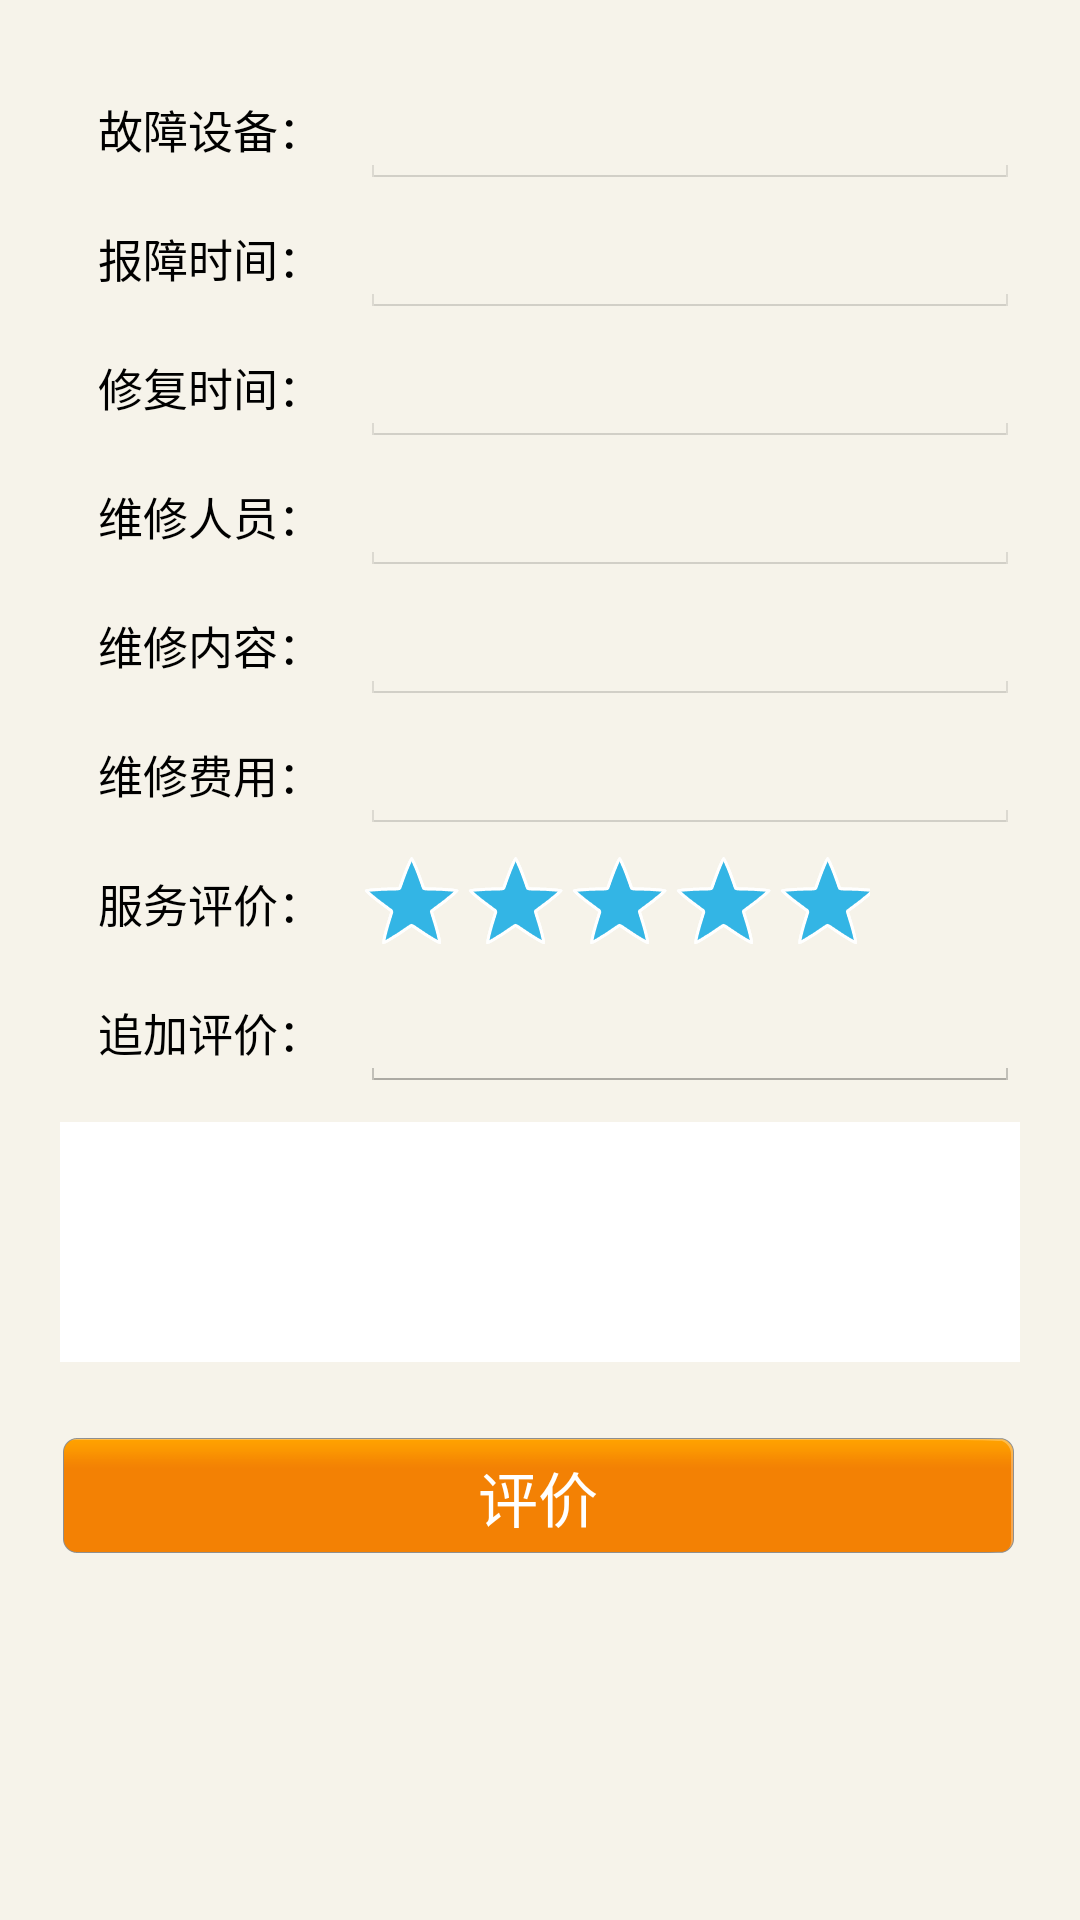

This screen was rendered from an Android layout file. Write that file and the resources it references.
<!-- AndroidManifest.xml: application theme android:Theme.Holo.Light.NoActionBar.Fullscreen -->
<!-- res/layout/a1_fragment_repair_evaluation.xml -->
<?xml version="1.0" encoding="utf-8"?>
<RelativeLayout xmlns:android="http://schemas.android.com/apk/res/android"
    android:layout_width="match_parent"
    android:layout_height="match_parent"
    android:background="@color/main_background">

    <ScrollView
        android:layout_width="match_parent"
        android:layout_height="match_parent"
        android:padding="20dp"
        android:scrollbars="none">

        <RelativeLayout
            android:layout_width="match_parent"
            android:layout_height="match_parent">

            <TextView
                android:id="@+id/evaluation_repair_lb_device"
                style="@style/service_evluation_repair_lb"
                android:text="故障设备：" />


            <EditText
                android:id="@+id/evaluation_repair_et_device"
                android:layout_width="@dimen/sevice_item_et_width"
                android:layout_height="@dimen/service_item_height"
                android:enabled="false"
                android:focusable="false"
                android:layout_alignTop="@+id/evaluation_repair_lb_device"
                android:layout_toRightOf="@+id/evaluation_repair_lb_device" />

            <TextView
                android:id="@+id/evaluation_repair_lb_start_time"
                style="@style/service_evluation_repair_lb"
                android:layout_below="@+id/evaluation_repair_lb_device"
                android:text="报障时间：" />

            <EditText
                android:id="@+id/evaluation_repair_et_start_time"
                android:layout_width="@dimen/sevice_item_et_width"
                android:layout_height="@dimen/service_item_height"
                android:enabled="false"
                android:focusable="false"
                android:layout_alignTop="@id/evaluation_repair_lb_start_time"
                android:layout_toRightOf="@id/evaluation_repair_lb_start_time" />


            <TextView
                android:id="@+id/evaluation_repair_lb_end_time"
                style="@style/service_evluation_repair_lb"
                android:layout_below="@+id/evaluation_repair_lb_start_time"
                android:text="修复时间：" />

            <EditText
                android:id="@+id/evaluation_repair_et_end_time"
                android:layout_width="@dimen/sevice_item_et_width"
                android:layout_height="@dimen/service_item_height"
                android:enabled="false"
                android:focusable="false"
                android:layout_alignTop="@id/evaluation_repair_lb_end_time"
                android:layout_toRightOf="@id/evaluation_repair_lb_end_time" />

            <TextView
                android:id="@+id/evaluation_repair_lb_human"
                style="@style/service_evluation_repair_lb"
                android:layout_below="@+id/evaluation_repair_et_end_time"
                android:text="维修人员：" />

            <EditText
                android:id="@+id/evaluation_repair_et_human"
                android:layout_width="@dimen/sevice_item_et_width"
                android:layout_height="@dimen/service_item_height"
                android:enabled="false"
                android:focusable="false"
                android:layout_alignTop="@id/evaluation_repair_lb_human"
                android:layout_toRightOf="@id/evaluation_repair_lb_human" />

            <TextView
                android:id="@+id/evaluation_repair_lb_content"
                style="@style/service_evluation_repair_lb"
                android:layout_below="@+id/evaluation_repair_et_human"
                android:text="维修内容：" />

            <EditText
                android:id="@+id/evaluation_repair_et_content"
                android:layout_width="@dimen/sevice_item_et_width"
                android:layout_height="@dimen/service_item_height"
                android:enabled="false"
                android:focusable="false"
                android:layout_alignTop="@id/evaluation_repair_lb_content"
                android:layout_toRightOf="@id/evaluation_repair_lb_content" />

            <TextView
                android:id="@+id/evaluation_repair_lb_fee"
                style="@style/service_evluation_repair_lb"
                android:layout_below="@+id/evaluation_repair_lb_content"
                android:text="维修费用：" />

            <EditText
                android:id="@+id/evaluation_repair_et_fee"
                android:layout_width="@dimen/sevice_item_et_width"
                android:layout_height="@dimen/service_item_height"
                android:enabled="false"
                android:focusable="false"
                android:layout_alignTop="@id/evaluation_repair_lb_fee"
                android:layout_toRightOf="@id/evaluation_repair_lb_fee" />


            <TextView
                android:id="@+id/evaluation_repair_lb_service_evaluation"
                style="@style/service_evluation_repair_lb"
                android:layout_below="@+id/evaluation_repair_lb_fee"
                android:text="服务评价：" />

            <RatingBar
                android:id="@+id/evaluation_repair_rb_service_evaluation"
                style="@android:style/Widget.Holo.RatingBar.Indicator"
                android:isIndicator="false"
                android:layout_width="170dp"
                android:layout_marginTop="5dp"
                android:layout_height="@dimen/service_item_height"
                android:layout_below="@+id/evaluation_repair_lb_fee"
                android:layout_toRightOf="@id/evaluation_repair_lb_service_evaluation"
                android:numStars="5"
                android:rating="5"
                android:stepSize="1" />


            <TextView
                android:id="@+id/evaluation_repair_lb_add_evluation"
                style="@style/service_evluation_repair_lb"
                android:layout_below="@+id/evaluation_repair_lb_service_evaluation"
                android:text="追加评价：" />

            <EditText
                android:id="@+id/evaluation_repair_et_add_evluation"
                android:layout_width="@dimen/sevice_item_et_width"

                android:layout_height="@dimen/service_item_height"
                android:layout_alignTop="@id/evaluation_repair_lb_add_evluation"
                android:layout_toRightOf="@id/evaluation_repair_lb_add_evluation" />


            <TextView
                android:id="@+id/evaluation_repair_tv_info"
                android:layout_width="match_parent"
                android:layout_height="80dp"
                android:layout_below="@+id/evaluation_repair_et_add_evluation"
                android:layout_marginTop="10dp"
                android:background="#ffffff" />


            <TextView
                android:id="@+id/evaluation_repair_tv_evaluate"
                android:layout_width="match_parent"
                android:layout_height="40dp"
                android:layout_below="@+id/evaluation_repair_tv_info"
                android:layout_marginTop="25dp"
             style="@style/Yellow_button"
                android:gravity="center"
                android:text="评价"
                 />

        </RelativeLayout>

    </ScrollView>


</RelativeLayout>
<!-- resources referenced by this layout -->
<resources>
  <color name="main_background">#f6f3ea</color>
  <dimen name="service_item_height">40dp</dimen>
  <dimen name="sevice_item_et_width">220dp</dimen>
  <style name="Yellow_button">
  
          <item name="android:layout_height">50dp</item>
          <item name="android:background">@drawable/yellow_btn_selector</item>
          <item name="android:gravity">center</item>
          <item name="android:textColor">#ffffff</item>
          <item name="android:textSize">20sp</item>
      </style>
  <style name="service_evluation_repair_lb">
          <item name="android:layout_width">100dp</item>
          <item name="android:layout_height">@dimen/service_item_height</item>
          <item name="android:gravity">center</item>
          <item name="android:textColor">#000000</item>
          <item name="android:layout_marginTop">3dp</item>
          <item name="android:textSize">15sp</item>
      </style>
  <!-- drawable yellow_btn_selector (drawable) -->
  <?xml version="1.0" encoding="utf-8"?>
  <selector xmlns:android="http://schemas.android.com/apk/res/android">
      <item android:drawable="@drawable/btnbg2" android:state_selected="true"></item>
      <item android:drawable="@drawable/btnbg2" android:state_pressed="true"></item>
      <item android:drawable="@drawable/btnbg2" android:state_hovered="true"></item>
      <item android:drawable="@drawable/btnbg"></item>
  </selector>
</resources>
